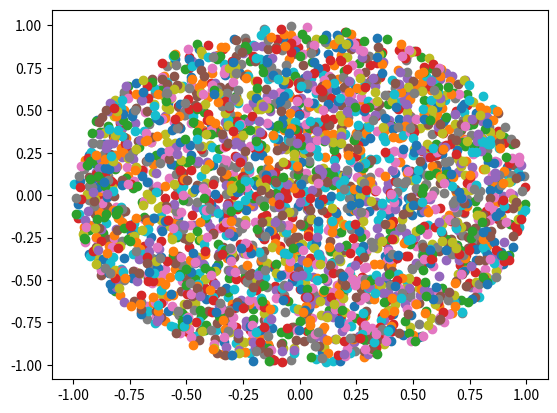

Generate this figure with matplotlib:
#!/usr/bin/env python
# author = 'ZZH'
# time = 2022/6/5
# project = leetcode478-圆内随机点
import math
import random
from typing import List

import matplotlib.pyplot as plt


class Solution:

    def __init__(self, radius: float, x_center: float, y_center: float):
        self.radius=radius
        self.x_center=x_center
        self.y_center=y_center

    def randPoint(self) -> List[float]:
        angle=random.random()*(2*math.pi)
        radius=math.sqrt(random.random())*self.radius
        x_bias=math.cos(angle)*radius
        y_bias=math.sin(angle)*radius
        return [self.x_center+x_bias,self.y_center+y_bias]

solution=Solution(1,0,0)
for _ in range(3000):
    point=solution.randPoint()
    plt.scatter(point[0],point[1])

plt.show()
